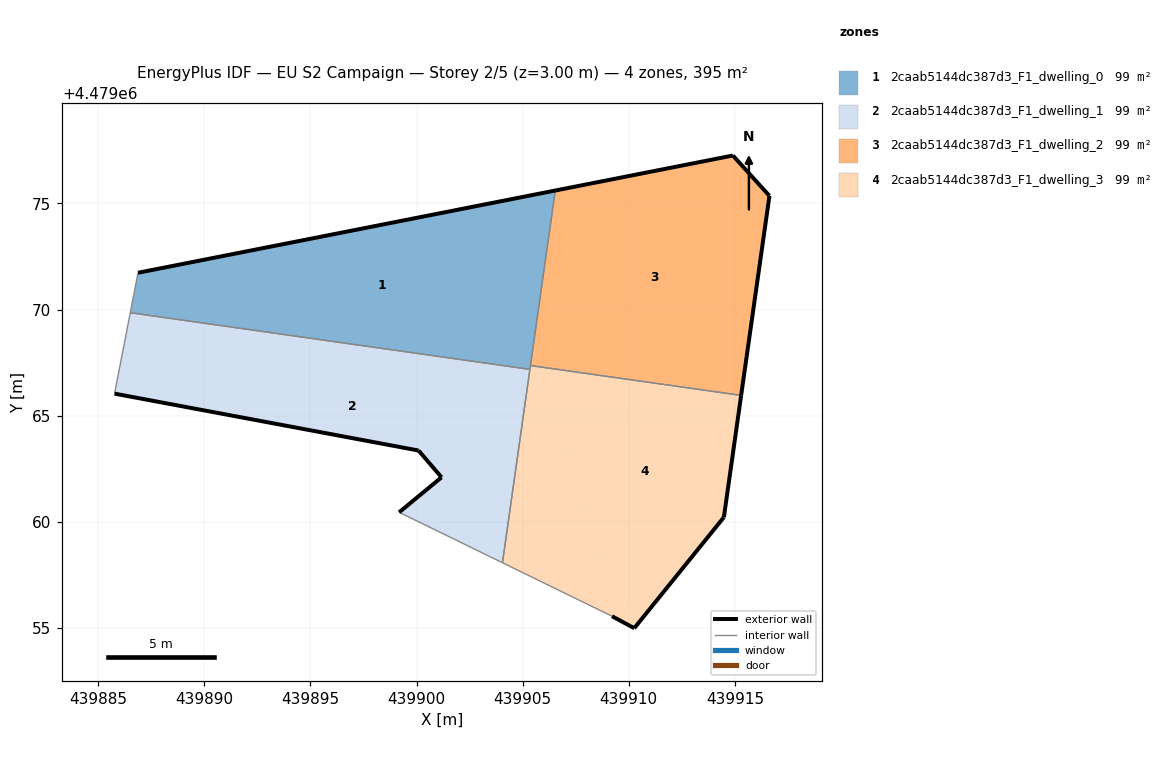
=== STOREY PLAN SPEC (per zone: floor XY polygon, exterior-wall plan segments, windows/doors) ===
zone 1: 2caab5144dc387d3_F1_dwelling_0  (98.8 m²)
  floor: (439905.34, 4479067.18) (439906.54, 4479075.61) (439886.87, 4479071.74) (439886.51, 4479069.85)
  exterior wall: (439886.87, 4479071.74) – (439906.54, 4479075.61)  [20.0 m]
  interior walls: 4
zone 2: 2caab5144dc387d3_F1_dwelling_1  (98.8 m²)
  floor: (439904.05, 4479058.07) (439905.34, 4479067.18) (439886.51, 4479069.85) (439885.77, 4479066.04) (439900.09, 4479063.36) (439901.18, 4479062.10) (439899.18, 4479060.45)
  exterior wall: (439899.18, 4479060.45) – (439901.18, 4479062.10)  [2.6 m]
  exterior wall: (439901.18, 4479062.10) – (439900.09, 4479063.36)  [1.7 m]
  exterior wall: (439900.09, 4479063.36) – (439885.77, 4479066.04)  [14.6 m]
  interior walls: 4
zone 3: 2caab5144dc387d3_F1_dwelling_2  (98.8 m²)
  floor: (439915.30, 4479065.96) (439916.63, 4479075.36) (439914.91, 4479077.26) (439906.54, 4479075.61) (439905.37, 4479067.36)
  exterior wall: (439906.54, 4479075.61) – (439914.91, 4479077.26)  [8.5 m]
  exterior wall: (439914.91, 4479077.26) – (439916.63, 4479075.36)  [2.6 m]
  exterior wall: (439916.63, 4479075.36) – (439915.30, 4479065.96)  [9.5 m]
  interior walls: 2
zone 4: 2caab5144dc387d3_F1_dwelling_3  (98.8 m²)
  floor: (439915.30, 4479065.96) (439905.37, 4479067.36) (439905.34, 4479067.18)
  floor: (439910.26, 4479054.99) (439905.34, 4479067.18) (439904.05, 4479058.07) (439909.21, 4479055.55)
  floor: (439910.26, 4479054.99) (439914.48, 4479060.21) (439915.30, 4479065.96) (439905.34, 4479067.18)
  exterior wall: (439915.30, 4479065.96) – (439914.48, 4479060.21)  [5.8 m]
  exterior wall: (439914.48, 4479060.21) – (439910.26, 4479054.99)  [6.7 m]
  exterior wall: (439910.26, 4479054.99) – (439909.21, 4479055.55)  [1.2 m]
  interior walls: 4

=== DERIVED (storey summary) ===
Building: EU S2 Campaign
Storey: 2 of 5  (floor level z = 3.00 m)
Storey gross floor area: 395.1 m²
Zones on this storey: 4
  - 2caab5144dc387d3_F1_dwelling_0: floor 98.8 m²; exterior wall 20.0 m (60.1 m²); WWR 0.0%
  - 2caab5144dc387d3_F1_dwelling_1: floor 98.8 m²; exterior wall 18.8 m (56.5 m²); WWR 0.0%
  - 2caab5144dc387d3_F1_dwelling_2: floor 98.8 m²; exterior wall 20.6 m (61.8 m²); WWR 0.0%
  - 2caab5144dc387d3_F1_dwelling_3: floor 98.8 m²; exterior wall 13.7 m (41.1 m²); WWR 0.0%
Zone adjacency (shared interzone walls):
  - 2caab5144dc387d3_F1_dwelling_0 ↔ 2caab5144dc387d3_F1_dwelling_1
  - 2caab5144dc387d3_F1_dwelling_0 ↔ 2caab5144dc387d3_F1_dwelling_2
  - 2caab5144dc387d3_F1_dwelling_0 ↔ 2caab5144dc387d3_F1_dwelling_3
  - 2caab5144dc387d3_F1_dwelling_1 ↔ 2caab5144dc387d3_F1_dwelling_3
  - 2caab5144dc387d3_F1_dwelling_2 ↔ 2caab5144dc387d3_F1_dwelling_3